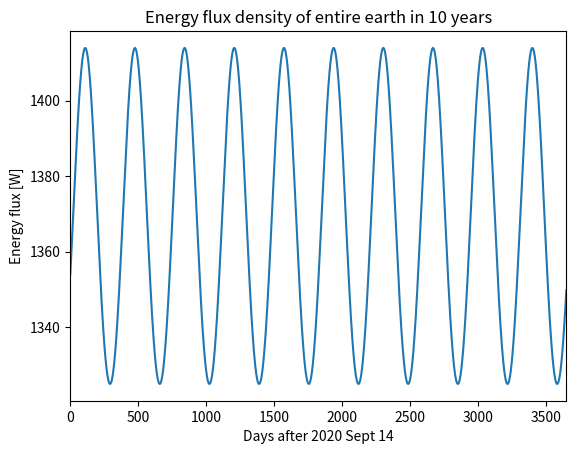
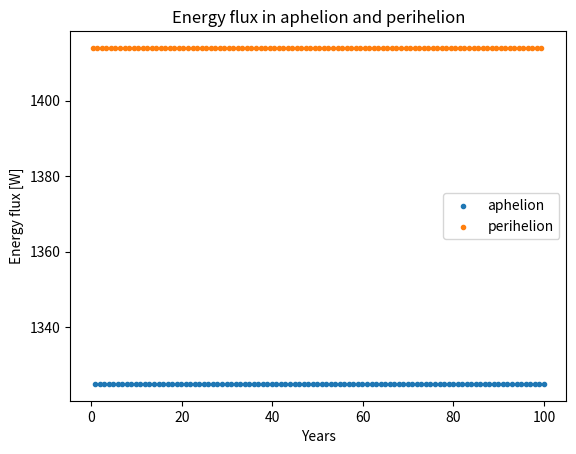
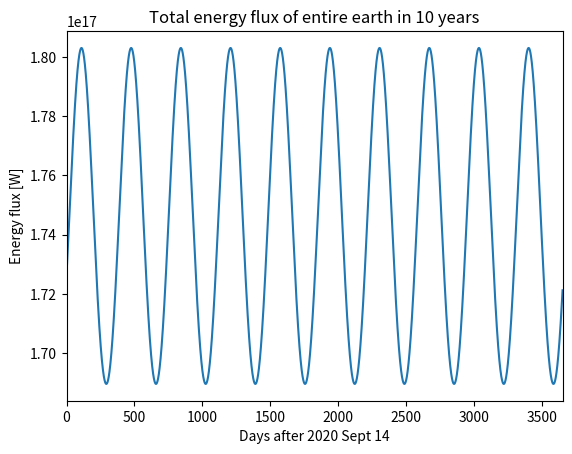
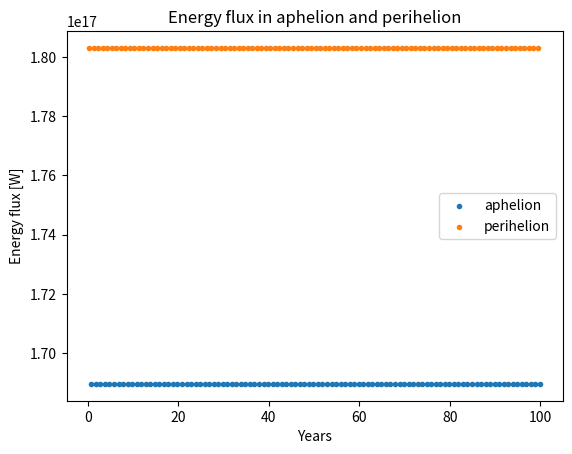
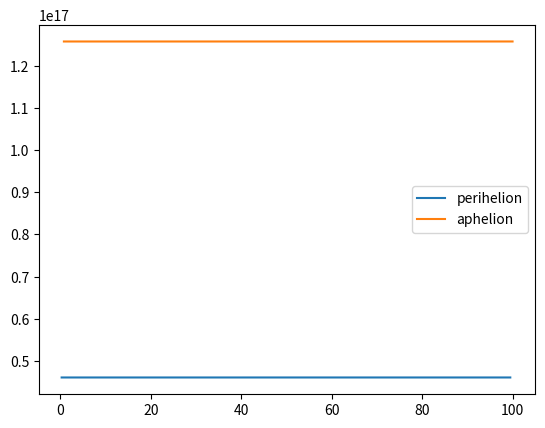

Here is the Python script that generated these plots, in order:
# -*- coding: utf-8 -*-
"""
Created on Sat Sep 26 22:54:14 2020

[redacted]
"""


import scipy as sci
import numpy as np 
import matplotlib.pyplot as plt
from scipy.integrate import odeint
from scipy.signal import argrelextrema

G = 6.67430e-11
Msun = 1988500e24 #kg
mearth = 5.97219e24 #kg
au = 149597870700 #m
aupday = 149597870700/24/60/60 #m/s

sec = 1
minu = 60*sec
hour = 60*minu
day = 24*hour
year = 365.242199*day


xe = 9.886566130496588E-01*au
ye = -1.445653650721954E-01*au
ze = 8.438508460440852E-05*au
re0 = np.array([xe, ye, ze])

vxe = 2.302725583407780E-03*aupday
vye = 1.694428848894045E-02*aupday
vze = -1.042608823204765E-06*aupday
ve0 = np.array([vxe, vye, vze])

xs = -5.871476350881860E-03*au
ys = 6.579099261042989E-03*au
zs = 8.190722904306934E-05*au ## z
rsun0 = np.array([xs, ys, ys])

vxs = -7.499359804658616E-06*aupday ## x
vys = -4.805753079522615E-06*aupday ## y
vzs = 2.213656602068544E-07*aupday ## z
vsun0 = np.array([vxs, vys, vzs])


#Find Centre of Mass
r_com=(mearth*re0+Msun*rsun0)/(Msun+mearth)
re0 = re0 - r_com
rsun0 = rsun0 - r_com

v_com=(mearth*ve0+Msun*vsun0)/(Msun+mearth)
# ve0 = ve0 - v_com
# vsun0 = vsun0 - v_com


def TwoBodyEquations(w,t):
    r1=w[:3]
    r2=w[3:6]
    v1=w[6:9]
    v2=w[9:12]
    r=sci.linalg.norm(r2-r1) #Calculate magnitude or norm of r
    dv1bydt=G*Msun*(r2-r1)/r**3
    dv2bydt=G*mearth*(r1-r2)/r**3
    dr1bydt=v1
    dr2bydt=v2
    r_derivs = np.concatenate((dr1bydt,dr2bydt))
    derivs = np.concatenate((r_derivs,dv1bydt,dv2bydt))
    return derivs


init_params=np.array([re0, rsun0, ve0, vsun0]) #create array of initial params
init_params=init_params.flatten() #flatten array to make it 1D
'''
Define year and time step:

'''
tyear = 100
T = tyear*year
nsteps0= 2*hour
t = np.linspace(0.0, T, int(T/nsteps0))
#Run the ODE solver

two_body_sol=odeint(TwoBodyEquations, init_params, t)

rearth = two_body_sol[:,:3]
rsun = two_body_sol[:,3:6]
vearth = two_body_sol[:,6:9]
vsun = two_body_sol[:,9:12]

rcm=(mearth*rearth+Msun*rsun)/(Msun+mearth) ##center of mass
vcm=(mearth*vearth+Msun*vsun)/(Msun+mearth) ## center of mass

re_cm = rearth - rcm
ve_cm = vearth - vcm

rs_cm = -mearth/Msun*re_cm
vs_cm = -mearth/Msun*ve_cm

re_mag = np.sqrt(re_cm[:,0]**2+re_cm[:,1]**2+re_cm[:,2]**2)
rs_mag = np.sqrt(rs_cm[:,0]**2+rs_cm[:,1]**2+rs_cm[:,2]**2)

days = t/day

aphelion  = argrelextrema(re_mag, np.greater)
perihelion = argrelextrema(-re_mag, np.greater)
perihelion = np.array(perihelion)[0]
aphelion = np.array(aphelion)[0]
perihelion = perihelion[0: len(aphelion)]
eccen = (re_mag[aphelion] - re_mag[perihelion])/ (re_mag[aphelion] + re_mag[perihelion])
eyear = np.linspace(1, len(eccen), len(eccen))


sigma = 5.670367e-8 ### Boltzmann constant
Tsun = 5772 ## K
radius_sun = 698000 *1000 ## m
rad_earth = 6371.01* 1000
phi = sigma*Tsun**4*radius_sun**2/re_mag**2
plt.plot(days,phi)
plt.xlim(0, 365*10)
plt.title('Energy flux density of entire earth in 10 years')
plt.xlabel('Days after 2020 Sept 14')
plt.ylabel('Energy flux [W]')


plt.figure()
plt.scatter(days[aphelion]/365,phi[aphelion], marker = '.', label = 'aphelion')
plt.scatter(days[perihelion]/365,phi[perihelion],  marker = '.', label = 'perihelion')
plt.legend()
plt.xlabel('Years')
plt.ylabel('Energy flux [W]')
plt.title('Energy flux in aphelion and perihelion')

plt.figure()
total_flux = phi *np.pi* rad_earth**2
plt.plot(days,total_flux)
plt.xlim(0, 365*10)
plt.title('Total energy flux of entire earth in 10 years')
plt.xlabel('Days after 2020 Sept 14')
plt.ylabel('Energy flux [W]')

plt.figure()
plt.scatter(days[aphelion]/365,total_flux[aphelion], marker = '.', label = 'aphelion')
plt.scatter(days[perihelion]/365,total_flux[perihelion],  marker = '.', label = 'perihelion')
plt.legend()
plt.xlabel('Years')
plt.ylabel('Energy flux [W]')
plt.title('Energy flux in aphelion and perihelion')

theta_p = np.radians(23.26)
sn_p = np.pi*rad_earth**2*(abs(np.pi-2*theta_p)/(2*np.pi))-rad_earth**2*np.cos(theta_p)*np.sin(theta_p)
north_flux_p = phi[perihelion]*sn_p
theta_a = np.radians(-23.26)
sn_a = np.pi*rad_earth**2*(abs(np.pi-2*theta_a)/(2*np.pi))-rad_earth**2*np.cos(theta_a)*np.sin(theta_a) 
north_flux_a = phi[aphelion]*sn_a

plt.figure()
plt.plot(days[perihelion]/365, north_flux_p, label = 'perihelion')
plt.plot(days[aphelion]/365, north_flux_a, label = 'aphelion')
plt.legend()
